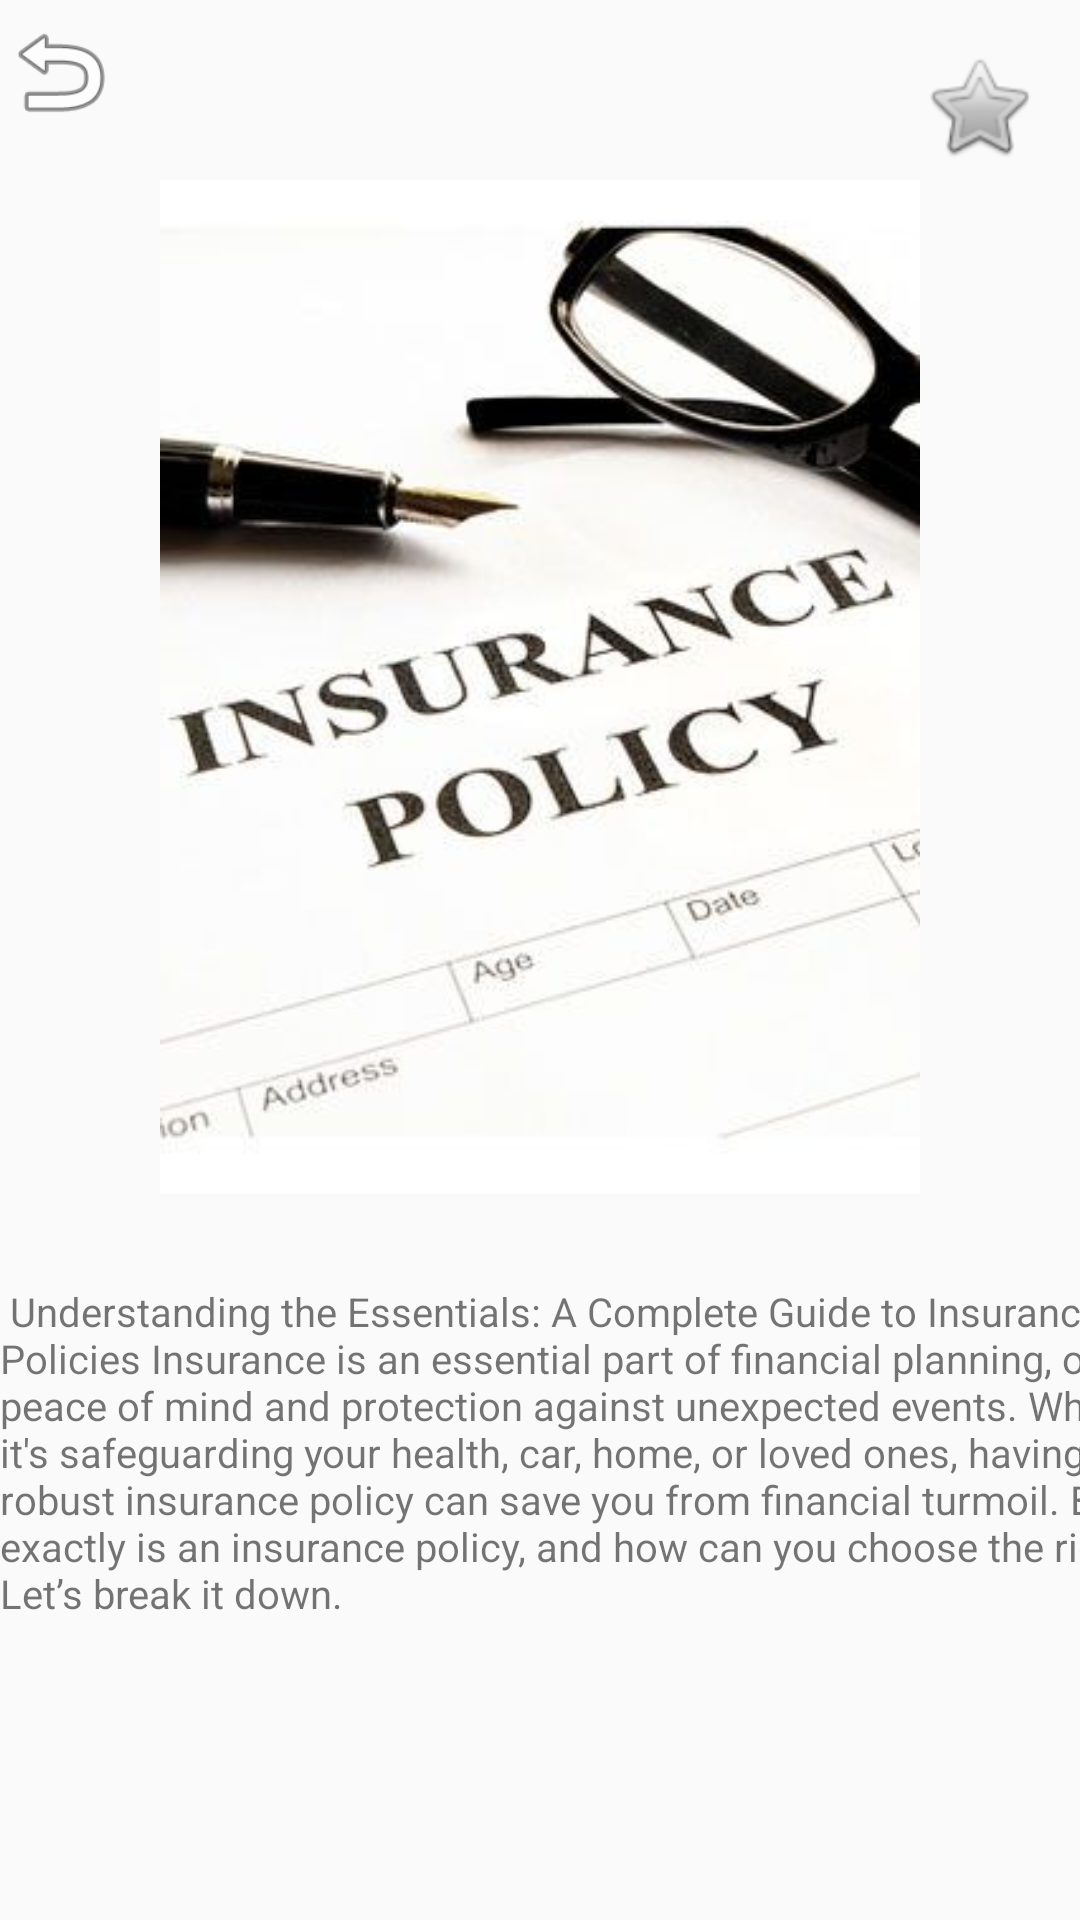

The Android layout XML behind this screen, and the referenced resources:
<!-- AndroidManifest.xml: application theme Theme.Jetpckcompose -->
<!-- res/layout/activity_page3.xml -->
<?xml version="1.0" encoding="utf-8"?>
<androidx.constraintlayout.widget.ConstraintLayout xmlns:android="http://schemas.android.com/apk/res/android"
    xmlns:app="http://schemas.android.com/apk/res-auto"
    xmlns:tools="http://schemas.android.com/tools"
    android:id="@+id/main"
    android:layout_width="match_parent"
    android:layout_height="match_parent"
    tools:context=".Page3"
    android:background="@color/lime">

    <ImageView
        android:id="@+id/imageView4"
        android:layout_width="328dp"
        android:layout_height="338dp"
        android:layout_marginTop="60dp"
        android:src="@drawable/insurance"
        app:layout_constraintEnd_toEndOf="parent"
        app:layout_constraintHorizontal_bias="0.495"
        app:layout_constraintStart_toStartOf="parent"
        app:layout_constraintTop_toTopOf="parent" />

    <ImageView
        android:id="@+id/back"
        android:layout_width="40dp"
        android:layout_height="40dp"
        android:layout_marginTop="4dp"
        android:src="@android:drawable/ic_menu_revert"
        app:layout_constraintEnd_toEndOf="parent"
        app:layout_constraintHorizontal_bias="0.0"
        app:layout_constraintStart_toStartOf="parent"
        app:layout_constraintTop_toTopOf="parent" />

    <TextView
        android:id="@+id/textView4"
        android:layout_width="412dp"
        android:layout_height="207dp"

        android:layout_marginTop="428dp"
        android:text=" Understanding the Essentials: A Complete Guide to Insurance Policies Insurance is an essential part of financial planning, offering peace of mind and protection against unexpected events. Whether it's safeguarding your health, car, home, or loved ones, having a robust insurance policy can save you from financial turmoil. But what exactly is an insurance policy, and how can you choose the right one? Let’s break it down."
        android:textSize="40px"
        app:layout_constraintEnd_toEndOf="parent"
        app:layout_constraintHorizontal_bias="0.0"
        app:layout_constraintStart_toStartOf="parent"
        app:layout_constraintTop_toTopOf="parent" />

    <ImageView
        android:id="@+id/star"
        android:layout_width="40dp"
        android:layout_height="39dp"
        android:layout_marginTop="16dp"
        android:src="@android:drawable/btn_star"
        app:layout_constraintEnd_toEndOf="parent"
        app:layout_constraintHorizontal_bias="0.957"
        app:layout_constraintStart_toStartOf="parent"
        app:layout_constraintTop_toTopOf="parent" />
</androidx.constraintlayout.widget.ConstraintLayout>
<!-- resources referenced by this layout -->
<resources>
  <!-- drawable insurance: jpg bitmap (drawable, 16539 bytes) -->
  <style name="Theme.Jetpckcompose" parent="android:Theme.Material.Light.NoActionBar" />
</resources>
